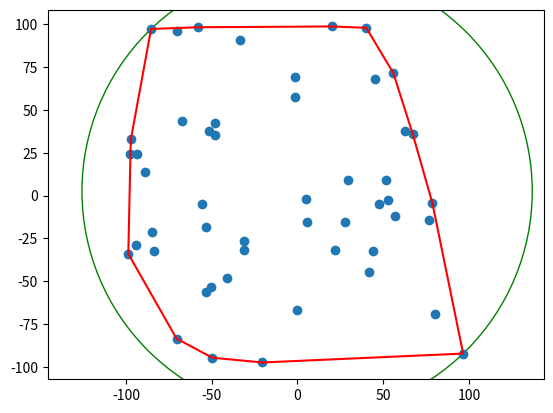

Generate this figure with matplotlib:
import time
import timeit
import matplotlib.pyplot as plt
from itertools import combinations
import math
import numpy as np
import random

class Circle:
    def __init__(self, center, radius):
        self.center = center
        self.radius = radius

def form_circle(points):
    if len(points) == 0:
        return Circle((0, 0), 0)
    
    elif len(points) == 1:
        return Circle(points[0], 0)
    
    elif len(points) == 2:
        midpoint = ((points[0][0] + points[1][0]) / 2, (points[0][1] + points[1][1]) / 2)
        r = math.dist(points[0], points[1]) / 2

        return Circle(midpoint, r)
    
    elif len(points) == 3:
        # COPIED FROM: https://stackoverflow.com/questions/28910718/given-three-points-find-the-center-of-circle
        p1, p2, p3 = points[0], points[1], points[2]

        temp = p2[0] * p2[0] + p2[1] * p2[1]
        bc = (p1[0] * p1[0] + p1[1] * p1[1] - temp) / 2
        cd = (temp - p3[0] * p3[0] - p3[1] * p3[1]) / 2
        det = (p1[0] - p2[0]) * (p2[1] - p3[1]) - (p2[0] - p3[0]) * (p1[1] - p2[1])
        
        # if the points are collinear
        if abs(det) < 1.0e-6:
            return Circle(None, np.inf)
        
        # center of circle
        cx = (bc*(p2[1] - p3[1]) - cd*(p1[1] - p2[1])) / det
        cy = ((p1[0] - p2[0]) * cd - (p2[0] - p3[0]) * bc) / det
        
        radius = np.sqrt((cx - p1[0])**2 + (cy - p1[1])**2)

        return Circle((cx, cy), radius)

    else:
        return Circle(None, None)

def brute_force(points, pairs, triplets):
    # O(n)
    def encloses_points(circle):
        for point in points:
            if math.dist(circle.center, point) > circle.radius:
                return False
            
        return True

    smallest_circle = Circle(None, np.inf)

    # O(n^3)
    for pair in pairs:
        circle = form_circle(pair)

        if encloses_points(circle) and circle.radius < smallest_circle.radius:
            smallest_circle = circle

    # O(n^4)
    for triplet in triplets:
        circle = form_circle(triplet)

        if circle.center == None:
            continue

        if encloses_points(circle) and circle.radius < smallest_circle.radius:
            smallest_circle = circle
    
    return smallest_circle

def convex_hull(points, pairs, triplets):
    def counterclockwise(p1, p2, p3):
        # cross product (COPIED FROM: https://www.geeksforgeeks.org/orientation-3-ordered-points/)
        slope1 = (p2[1] - p1[1]) * (p3[0] - p2[0])
        slope2 = (p3[1] - p2[1]) * (p2[0] - p1[0])

        return slope2 > slope1

    def graham_scan():
        lowest_point = (0, 0)

        # O(n)
        for point in points:
            # if smaller y value, set as lowest point
            if point[1] < lowest_point[1]:
                lowest_point = point
            
            # if the current point and the lowest point share the same y value,
            # then check which one has the smaller x value
            elif point[1] == lowest_point[1]:
                if point[0] < lowest_point[0]:
                    lowest_point = point

        # O(nlogn) TimSort
        sorted_points = sorted(points, key=lambda point: math.atan2(point[1] - lowest_point[1], point[0] - lowest_point[0]))

        hull = []

        idx = 0

        # O(n)
        while idx < len(sorted_points):
            point = sorted_points[idx]

            # if stack is to small for any orientation stuff, add the point
            if len(hull) < 2:
                hull.append(point)
                idx += 1
                continue

            # orientation of the top 3 points in the stack
            o = counterclockwise(hull[-2], hull[-1], point)

            if o:
                hull.append(point)
                idx += 1
            
            else:
                hull.pop()
                continue

        return hull

    hull = graham_scan()
    circle = brute_force(hull, pairs, triplets)

    return circle, hull

def welzls(points, bounds):
    points = points.copy() # create a copy of the points for this call to avoid modifying the original list

    # recursion base case
    if len(points) == 0 or len(bounds) == 3:
        return form_circle(bounds)

    # remove a random point from points
    random_point = points.pop(random.randrange(len(points)))

    # call welzls on the remaining points
    circle = welzls(points, bounds.copy())

    # if the circle encloses the random point, return the circle
    if math.dist(circle.center, random_point) <= circle.radius:
        return circle
    
    # otherwise, call welzls on the remaining points with the random point added to bounds
    bounds.append(random_point)

    return welzls(points, bounds.copy())

# algorithm demo
points = [
    (random.uniform(-100, 100), random.uniform(-100, 100)) for _ in range(50)
]

# print times of all algorithms
pairs = combinations(points, 2)
triplets = combinations(points, 3)

start = time.time()
bc, bh = brute_force(points, pairs, triplets), []
length = time.time() - start

print("Brute Force Duration:", length)

pairs = combinations(points, 2)
triplets = combinations(points, 3)

start = time.time()
cc, ch = convex_hull(points, pairs, triplets)
length = time.time() - start

print("Convex Hull Duration:", length)

start = time.time() * 10000000
wc, wh = welzls(points, []), []
length = time.time() * 10000000 - start

print("Welzl's Duration (micro seconds):", length)


circle, hull = cc, ch

print("---- Demo ----")
print("Center:", circle.center, "Radius:", circle.radius)

# plotting
fig, ax = plt.subplots()

ax.set_aspect('equal', adjustable='datalim')

circle = plt.Circle(circle.center, circle.radius, color='g', fill=False)

ax.add_artist(circle)

ax.plot(
    [point[0] for point in points], 
    [point[1] for point in points], 
    'o'
)

if hull:
    ax.plot(
        [point[0] for point in hull] + [hull[0][0]], # add the first point to close the loop
        [point[1] for point in hull] + [hull[0][1]], # add the first point to close the loop
        'r-'
    )

plt.show()
